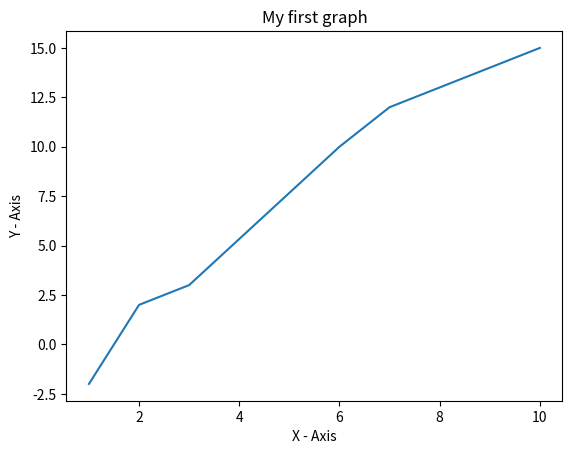

Write Python code to recreate this figure.
import matplotlib.pyplot as plt
x = [1,2,3,6,7,10]
y = [-2,2,3,10,12,15]
#z = [3,7,6]
plt.plot(x,y)
plt.xlabel("X - Axis")
plt.ylabel("Y - Axis")
#plt.zlabel("Z - Axis")
plt.title("My first graph")
plt.show()